Run: headless pygame with SDL's dummy video driver; simulated clock (each Clock.tick advances the game by its frame time, no real sleeping); random seed 0; keys injected as events and as key.get_pressed() state; mouse plan: one left click at the window centre at the start of phase 2, then a move to the lower-right quarter at the start of phase 3.
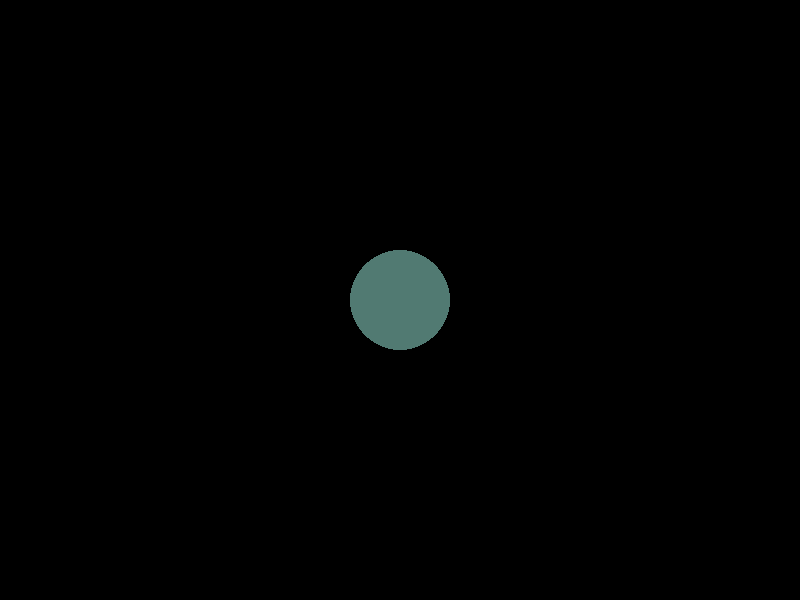
Frame 1 of 4 · flips 1–60 · no input
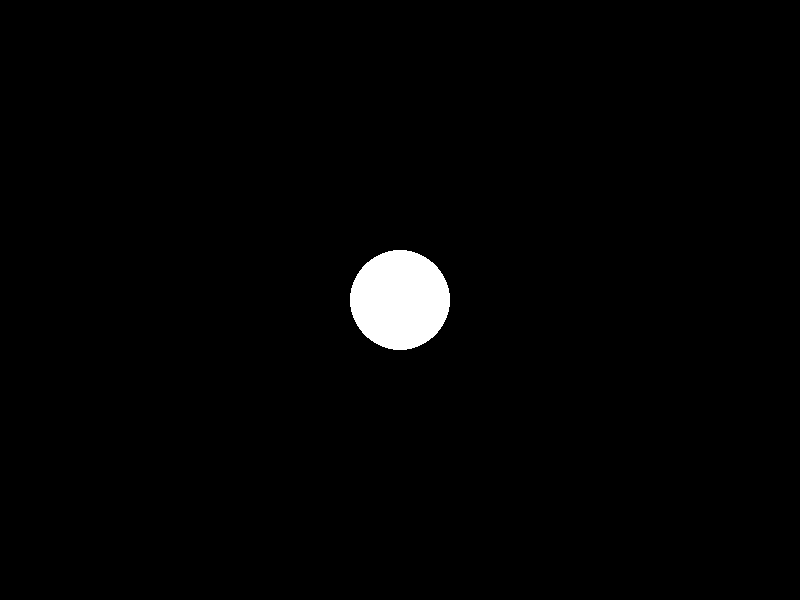
Frame 2 of 4 · flips 61–180 · clicked the window centre · tapped SPACE, RETURN · held RIGHT (→), D
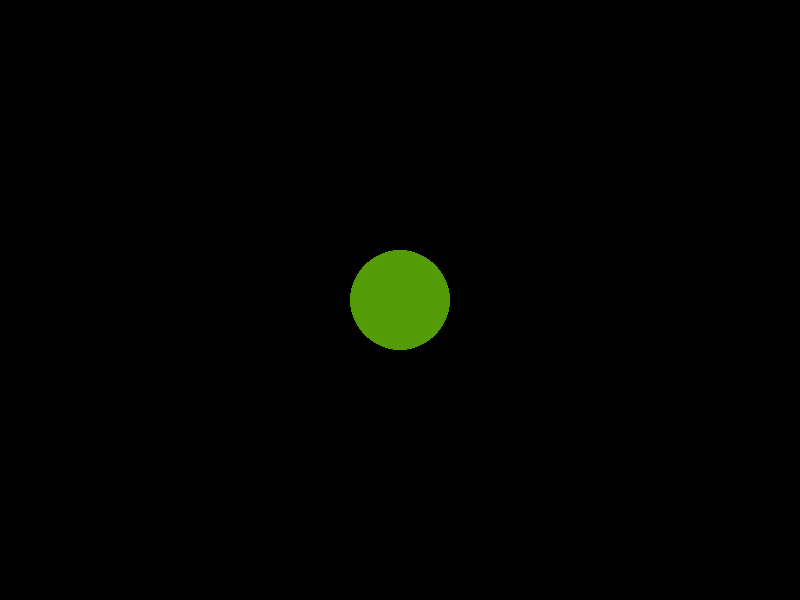
Frame 3 of 4 · flips 181–300 · moved the mouse to the lower-right quarter · held DOWN (↓), S
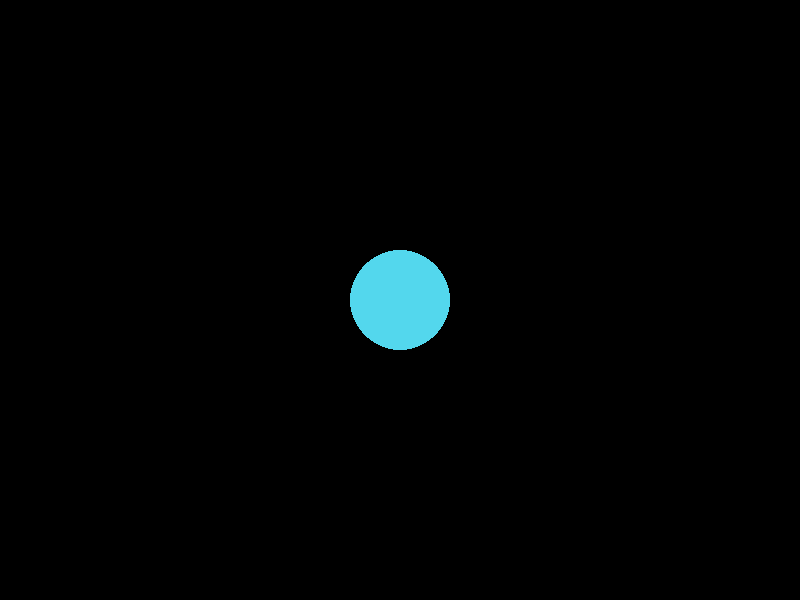
Frame 4 of 4 · flips 301–420 · held LEFT (←), A, UP (↑), W

The pygame program that drew these frames:

import pygame
import random

# Initializing PyGame
pygame.init()

# Setting up the window
window_width = 800
window_height = 600
window = pygame.display.set_mode((window_width, window_height))

# Setting up the colors
black = (0, 0, 0)
white = (255, 255, 255)

# Setting up the circle parameters
circle_x_pos = window_width // 2
circle_y_pos = window_height // 2
circle_radius = 50

# Initializing the game loop
running = True
while running:
    # Filling the background
    window.fill(black)

    # Generate a random color
    random_color = (random.randint(0, 255), random.randint(0, 255), random.randint(0, 255))

    # Draw the circle
    pygame.draw.circle(window, random_color, (circle_x_pos, circle_y_pos), circle_radius)

    # Get mouse position
    mouse_x_pos, mouse_y_pos = pygame.mouse.get_pos()

    # Check if the mouse is hovering over the circle
    if ((mouse_x_pos - circle_x_pos)**2 + (mouse_y_pos - circle_y_pos)**2)**0.5 <= circle_radius:
        # Change the circle's color to white
        pygame.draw.circle(window, white, (circle_x_pos, circle_y_pos), circle_radius)

    # Check for events
    for event in pygame.event.get():
        if event.type == pygame.QUIT:
            running = False

    # Update the window
    pygame.display.update()

# Quit PyGame
pygame.quit()
